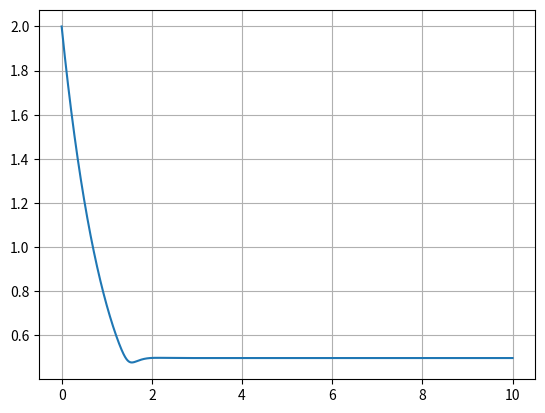

This chart was generated by the following Python code:
# -*- coding: utf-8 -*-
'''
bp002.py      July 2025

COMPLEX SYSTEMS
   Neuron Models with Adapting Feedback Synapses


[redacted]
[redacted]

Documentation
  https://d-arora.github.io/Doing-Physics-With-Matlab/pyDocs/bs001.pdf

'''

#%% Libraries
import numpy as np
from numpy import pi, sqrt, linspace, zeros, array, real, imag, exp, sin 
from numpy.linalg import eig
from scipy.integrate import odeint
import matplotlib.pyplot as plt
from mpl_toolkits.mplot3d import Axes3D
import time
import random

tStart = time.time()

#plt.close('all')

#%% FUNCTIONS  Solve ODE for x,y    
def lorenz(t, state): 
    x, y = state
    u = a*x; s = b*y
    phiU = 3*u*exp(-u**2/2)
    phiS = 3*s*exp(-s**2/2)
    dx = -x + phiU*phiS + I0*sin(w*t)
    dy = -c*y + c*phiU**2
    return [dx, dy]  

# def fn_phi(u):
#     fn = 3*u*exp(-u**2/2)
#     return fn 
            
#%% INPUTS
a = 5
b = 5
c = 3.7
I0 = 0
w = 2*pi

u0 = [2,0.8]
N = 9999
xS = zeros(N)
yS = zeros(N)
t = linspace(0,10,N)
sol = odeint(lorenz, u0, t, tfirst=True)
xS = sol[:,0]     
yS = sol[:,1]

#plt.plot(xS[-120:-1],yS[-120:-1])
plt.plot(t,xS)
plt.grid()


#%% Console output
# print(' ')
# print('Critical point 0(xC, yC)')
# print('   (%0.0f  ' % xC[0] + ', %0.3f)' %yC[0] ) 
# print('Jacobian matrix J0')
# print(J0)
# print('Eigenvalues J0' )
# print('   (%0.3f  ' % V0[0] + ', %0.3f)' %V0[1] ) 
# print('Eigenfunctions J0')
# print(F0)

# print('Critical point 1(xC, yC)')
# print('   (%0.0f  ' % xC[1] + ', %0.3f)' %yC[1] ) 
# print('Jacobian matrix J1')
# print(J1)
# print('Eigenvalues J1' )
# print('   (%0.3f  ' % V1[0] + ', %0.3f)' %V1[1] ) 
# print('Eigenfunctions J1')
# print(F1)



#%% GRAPHICS
# FIGURE 1: x vs xDot   y vs yDot
# plt.rcParams['font.size'] = 12
# plt.rcParams["figure.figsize"] = (7,3)
# fig1, ax = plt.subplots(nrows=1, ncols=3)

# a = array([0.5, 1, 2])
# xP = u
# for C in range(3):
#     yP = fn_phi(a[C]*u)  
#     ax[C].set_xlabel('u',color= 'black',fontsize = 12)
#     ax[C].set_ylabel('$\phi(u)$',color = 'black',fontsize = 12)
#     ax[C].set_title('a = %0.2f' % a[C],color = 'black',fontsize = 12)
#     ax[C].set_xlim([-10,10])
#     ax[C].plot(xP,yP,'b', lw = 2)
#     ax[C].grid()
# fig1.tight_layout()


#%% FIGURE 2: t vs x   t vs y
# plt.rcParams['font.size'] = 10
# plt.rcParams["figure.figsize"] = (6,3)
# fig2, axes = plt.subplots(nrows=1, ncols=2)
    
# C = 0   
# axes[C].set_xlabel('t',color= 'black',fontsize = 12)
# axes[C].set_ylabel('x',color = 'black',fontsize = 12)
# axes[C].xaxis.grid()
# axes[C].yaxis.grid()
# axes[C].plot(t, xS,lw = 2)

# C = 1   
# axes[C].set_xlabel('t',color= 'black',fontsize = 12)
# axes[C].set_ylabel('y',color = 'black',fontsize = 12)
# axes[C].xaxis.grid()
# axes[C].yaxis.grid()
# axes[C].plot(t, yS,lw = 2)
# fig2.suptitle('$\Delta$t = %0.1f' %t2,color = 'black',fontsize = 14)
# fig2.tight_layout()


# #%% FIGURE 4: Phase Portrait  quiver plot
# plt.rcParams['font.size'] = 10
# plt.rcParams["figure.figsize"] = (5,4)
# fig4, axes = plt.subplots(nrows=1, ncols=1)
  
# axes.set_xlabel('x',color= 'black',fontsize = 12)
# axes.set_ylabel('y',color = 'black',fontsize = 12)
# axes.set_title('$\Delta$t = %0.1f' %t2,color = 'black',fontsize = 14)
# axes.xaxis.grid()
# axes.yaxis.grid()
# axes.set_xlim([L1,L2])
# axes.set_ylim([L1,L2])

# axes.quiver(xx,yy,xxDot,yyDot)

# axes.plot(xS,yS,'g',lw = 2)
# axes.plot(x0,y0,'go', ms = 6)

# axes.plot(xC,yC,'ro', ms = 7)

# axes.plot(xN0,yN0,'r', lw = 1)
# axes.plot(xN1,yN1,'b', lw = 1)
# axes.plot(xN1,-yN1,'b', lw = 1)
# axes.set_box_aspect(1)

# fig4.tight_layout()

# #%% FIGURE 5: Phase Portrait  streamine
# plt.rcParams['font.size'] = 10
# plt.rcParams["figure.figsize"] = (5,4)
# fig5, axes = plt.subplots(nrows=1, ncols=1)
  
# axes.set_xlabel('x',color= 'black',fontsize = 12)
# axes.set_ylabel('y',color = 'black',fontsize = 12)
# axes.set_title('$\Delta$t = %0.1f' %t2,color = 'black',fontsize = 14)
# axes.xaxis.grid()
# axes.yaxis.grid()
# axes.set_xlim([L1,L2])
# axes.set_ylim([L1,L2])
# axes.streamplot(xx,yy,xxDot,yyDot)



# axes.plot(xC,yC,'ro', ms = 7)

# axes.plot(xN0,yN0,'r', lw = 1)
# axes.plot(xN1,yN1,'b', lw = 1)
# axes.plot(xN1,-yN1,'b', lw = 1)

# axes.plot(xS,yS,'g',lw = 3)
# axes.plot(x0,y0,'go', ms = 6)

# axes.set_box_aspect(1)

# fig5.tight_layout()

# #%%   FIGURE 3: slope plot dy/dx
# plt.rcParams['font.size'] = 12
# plt.rcParams["figure.figsize"] = (5,4)
# fig3, ax = plt.subplots(nrows=1, ncols=1)
# XP = linspace(-2,2,255); YP = XP
# XX,YY = np.meshgrid(XP,XP)
# ZZ = (XX**2+YY**2-1)/(XX+1e-16)
# ZZ[(ZZ)>20]=20;ZZ[(ZZ)<-20] = -20  
# ax.set_xlabel('x',color= 'black',fontsize = 12)
# ax.set_ylabel('y',color = 'black',fontsize = 12)
# ax.set_title('slope function  dy/dx',color = 'black',fontsize = 14)
# ax.set_xticks([-2,-1,0,1,2])
# ax.set_yticks([-2,-1,0,1,2])
# cf = ax.pcolor(XX,YY,abs(ZZ)**0.3, cmap='jet') 
# ax.set_box_aspect(1)
# fig3.colorbar(cf, ax=ax)
# fig3.tight_layout()


# #%%
# tExe = time.time() - tStart
# print('  ')
# print('Execution time')
# print(tExe)

# '''
# #%%
'''
fig1.savefig('a1.png')
fig2.savefig('a2.png')
fig3.savefig('a3.png')
fig4.savefig('a4.png')
fig5.savefig('a5.png')


'''
